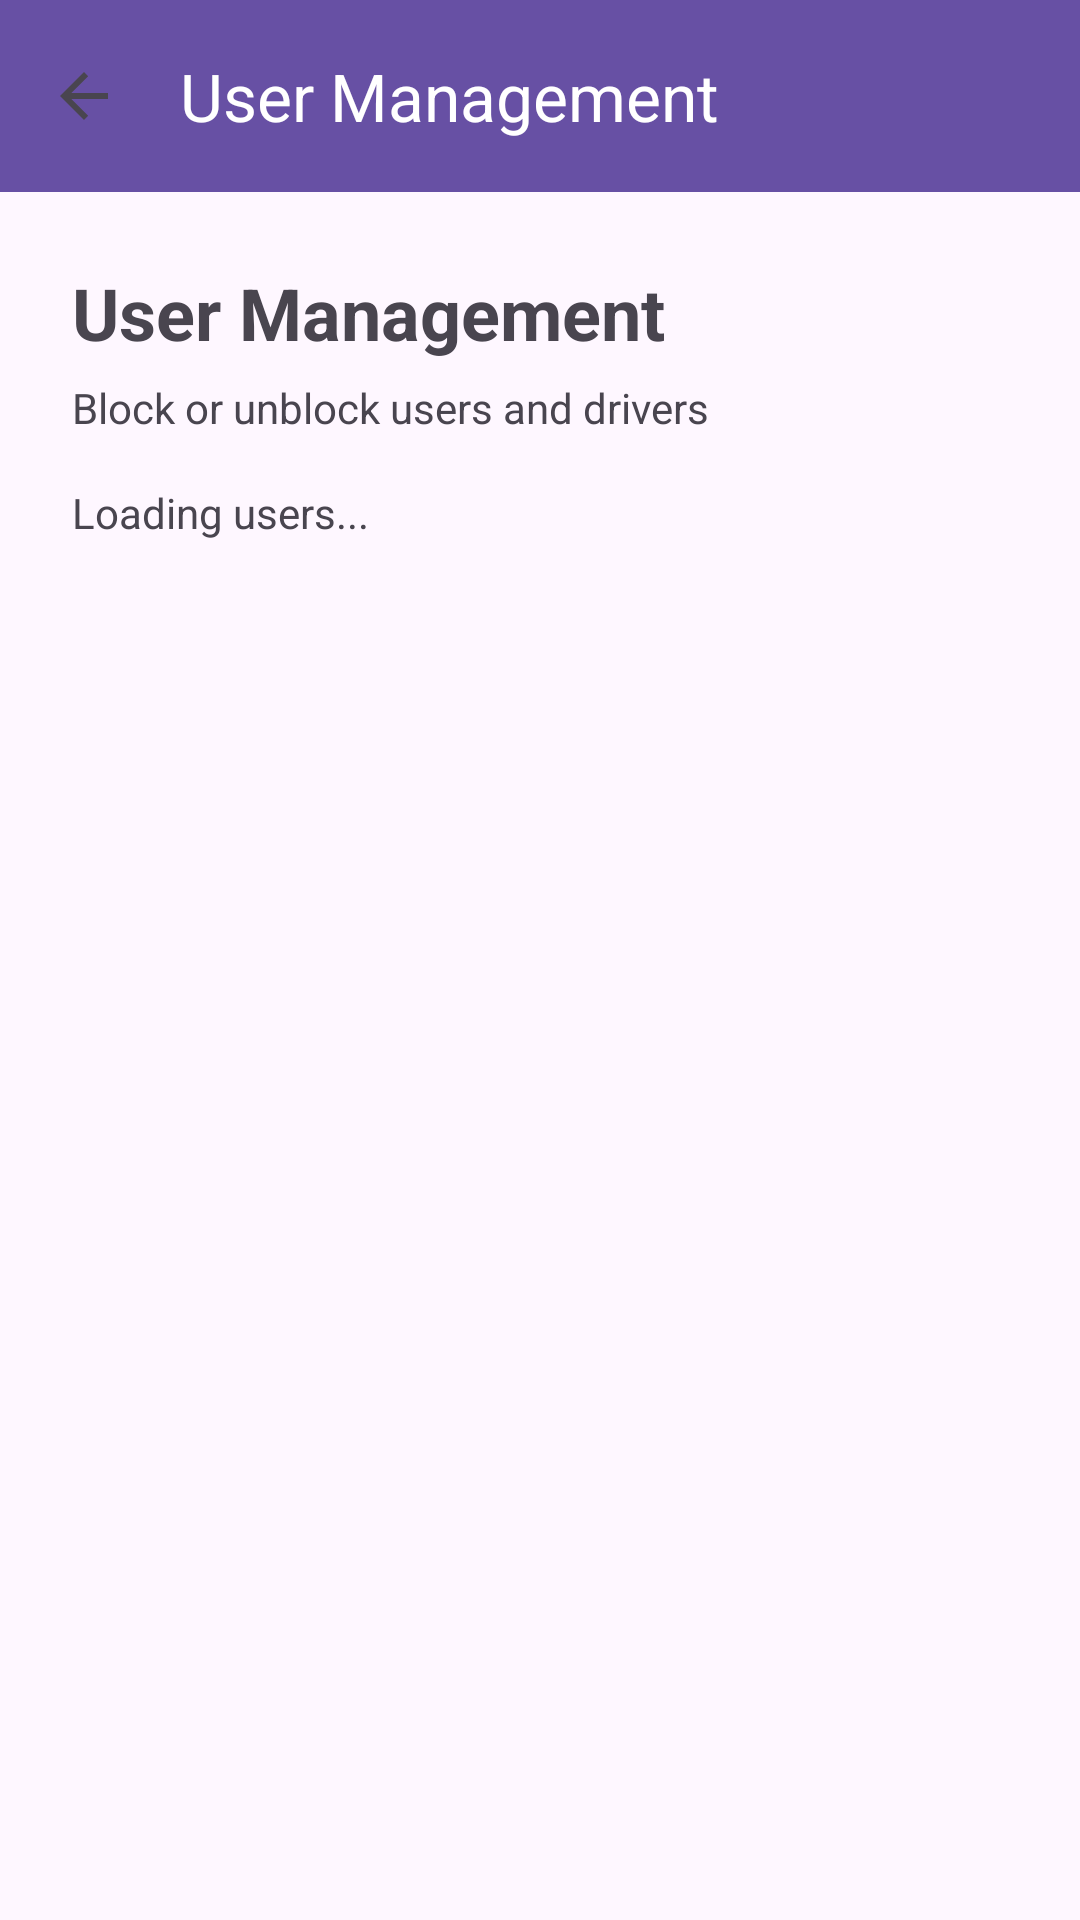

The Android layout XML behind this screen, and the referenced resources:
<!-- AndroidManifest.xml: application theme Theme.Driverr_Mobile -->
<!-- res/layout/activity_user_management.xml -->
<?xml version="1.0" encoding="utf-8"?>
<LinearLayout xmlns:android="http://schemas.android.com/apk/res/android"
    xmlns:app="http://schemas.android.com/apk/res-auto"
    android:layout_width="match_parent"
    android:layout_height="match_parent"
    android:orientation="vertical">

    <com.google.android.material.appbar.MaterialToolbar
        android:id="@+id/toolbar"
        android:layout_width="match_parent"
        android:layout_height="?attr/actionBarSize"
        android:background="?attr/colorPrimary"
        app:title="User Management"
        app:titleTextColor="@android:color/white"
        app:navigationIcon="?attr/homeAsUpIndicator" />

<ScrollView
    android:layout_width="match_parent"
    android:layout_height="match_parent"
    android:fillViewport="true">

    <LinearLayout
        android:id="@+id/user_management_root"
        android:layout_width="match_parent"
        android:layout_height="match_parent"
        android:orientation="vertical"
        android:padding="24dp">

        <TextView
            android:id="@+id/user_management_title"
            android:layout_width="wrap_content"
            android:layout_height="wrap_content"
            android:text="User Management"
            android:textSize="24sp"
            android:textStyle="bold"
            android:layout_marginBottom="6dp" />

        <TextView
            android:id="@+id/user_management_subtitle"
            android:layout_width="wrap_content"
            android:layout_height="wrap_content"
            android:text="Block or unblock users and drivers"
            android:textSize="14sp"
            android:layout_marginBottom="16dp" />

        <TextView
            android:id="@+id/loading_text"
            android:layout_width="wrap_content"
            android:layout_height="wrap_content"
            android:text="Loading users..."
            android:layout_marginBottom="16dp" />

        <TextView
            android:id="@+id/empty_state"
            android:layout_width="match_parent"
            android:layout_height="wrap_content"
            android:text="No users found"
            android:visibility="gone"
            android:padding="12dp"
            android:background="@android:color/darker_gray"
            android:textColor="@android:color/white"
            android:layout_marginBottom="16dp" />

        <LinearLayout
            android:id="@+id/user_container"
            android:layout_width="match_parent"
            android:layout_height="wrap_content"
            android:orientation="vertical" />

    </LinearLayout>
</ScrollView>
</LinearLayout>
<!-- resources referenced by this layout -->
<resources>
  <style name="Theme.Driverr_Mobile" parent="Base.Theme.Driverr_Mobile" />
  <style name="Base.Theme.Driverr_Mobile" parent="Theme.Material3.DayNight.NoActionBar">
          
          
      </style>
</resources>
